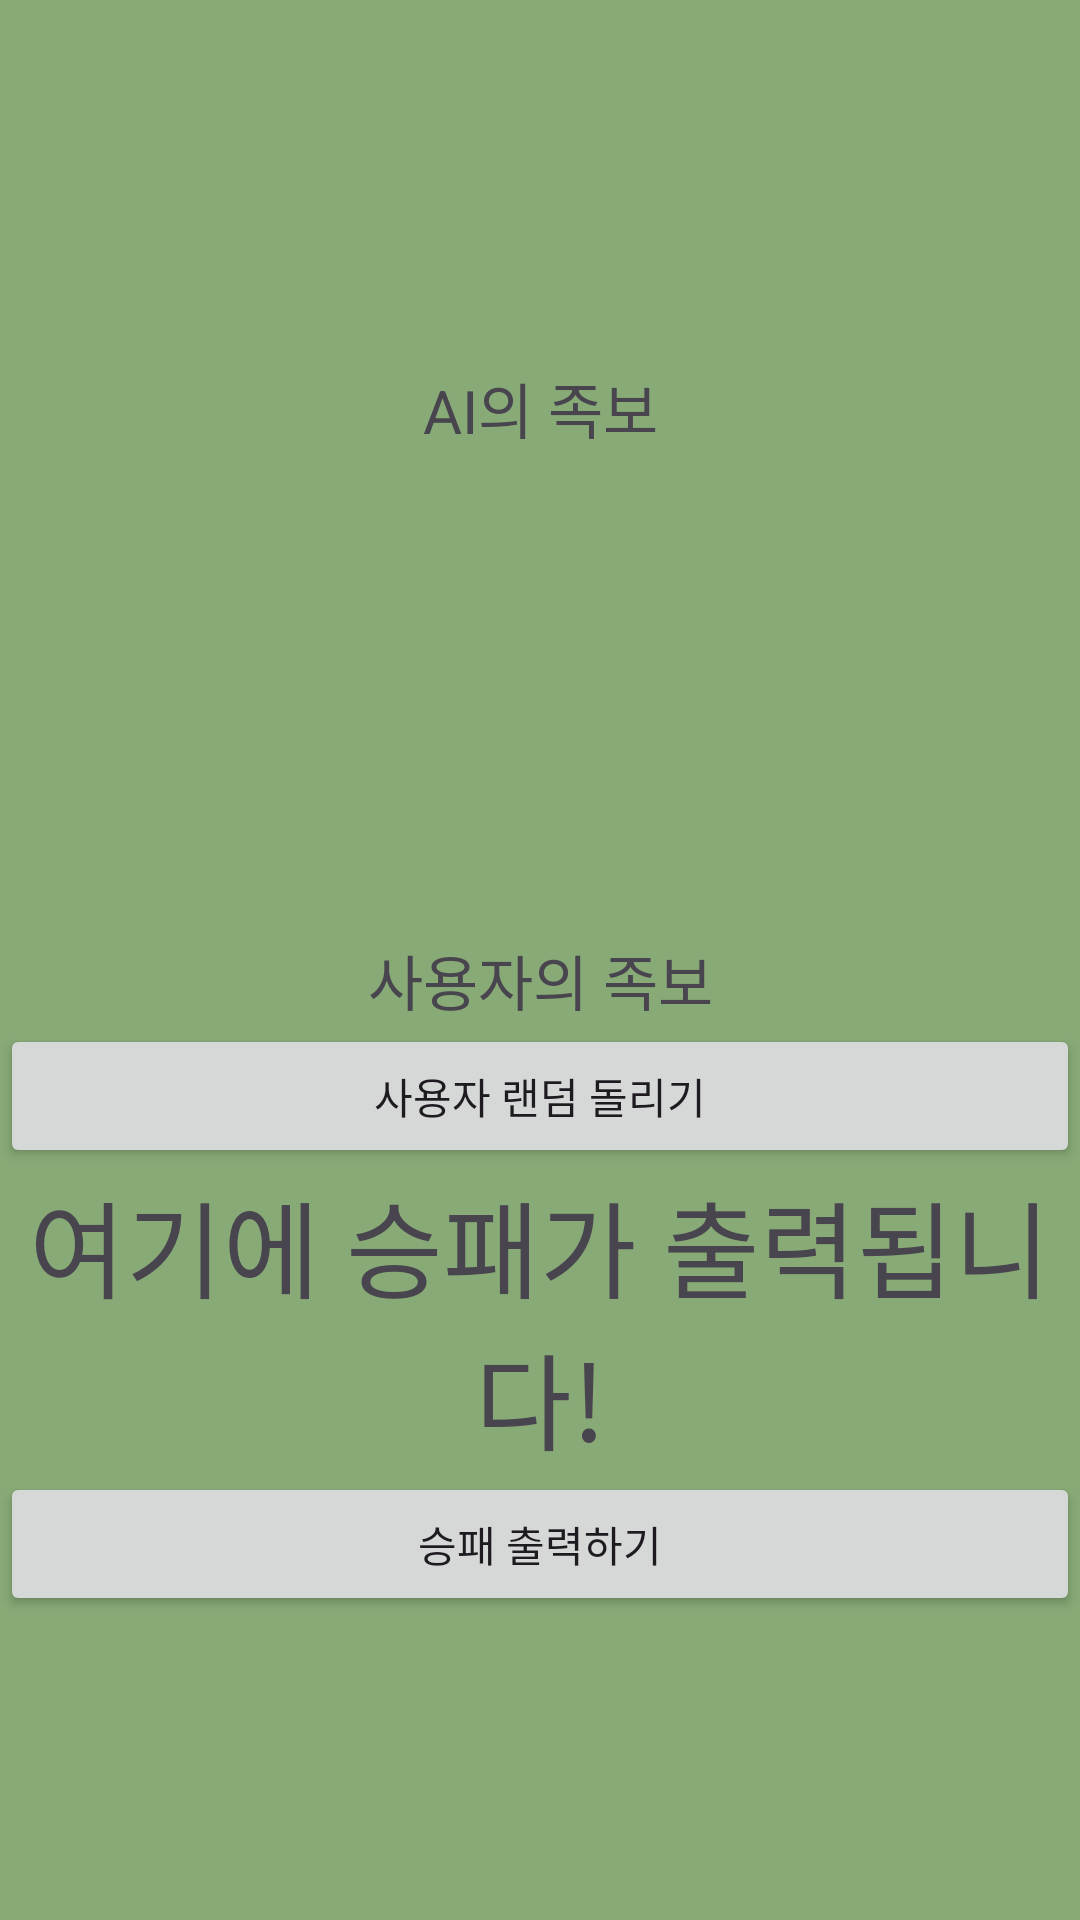

Layout XML and referenced resources for this Android screen:
<!-- AndroidManifest.xml: application theme Theme.Poker_Hand_Rankings -->
<!-- res/layout/activity_ai.xml -->
<?xml version="1.0" encoding="utf-8"?>
<androidx.constraintlayout.widget.ConstraintLayout xmlns:android="http://schemas.android.com/apk/res/android"
    xmlns:app="http://schemas.android.com/apk/res-auto"
    xmlns:tools="http://schemas.android.com/tools"
    android:layout_width="match_parent"
    android:layout_height="match_parent"
    android:background="#8a7"
    tools:context=".AIActivity">

    <ImageView
        android:id="@+id/card_ai1"
        android:layout_width="0dp"
        android:layout_height="0dp"
        app:layout_constraintStart_toStartOf="parent"
        app:layout_constraintEnd_toStartOf="@+id/card_ai2"
        app:layout_constraintTop_toTopOf="parent"
        app:layout_constraintBottom_toTopOf="@id/card_ai_text"
        />

    <ImageView
        android:id="@+id/card_ai2"
        android:layout_width="0dp"
        android:layout_height="0dp"
        app:layout_constraintStart_toEndOf="@id/card_ai1"
        app:layout_constraintEnd_toStartOf="@+id/card_ai3"
        app:layout_constraintTop_toTopOf="parent"
        app:layout_constraintBottom_toTopOf="@id/card_ai_text"
        />

    <ImageView
        android:id="@+id/card_ai3"
        android:layout_width="0dp"
        android:layout_height="0dp"
        app:layout_constraintStart_toEndOf="@id/card_ai2"
        app:layout_constraintEnd_toStartOf="@id/card_ai4"
        app:layout_constraintTop_toTopOf="parent"
        app:layout_constraintBottom_toTopOf="@id/card_ai_text"
        />

    <ImageView
        android:id="@+id/card_ai4"
        android:layout_width="0dp"
        android:layout_height="0dp"
        app:layout_constraintStart_toEndOf="@id/card_ai3"
        app:layout_constraintTop_toTopOf="parent"
        app:layout_constraintEnd_toStartOf="@id/card_ai5"
        app:layout_constraintBottom_toTopOf="@id/card_ai_text"

        />

    <ImageView
        android:id="@+id/card_ai5"
        android:layout_width="0dp"
        android:layout_height="0dp"
        app:layout_constraintEnd_toEndOf="parent"
        app:layout_constraintStart_toEndOf="@id/card_ai4"
        app:layout_constraintTop_toTopOf="parent"
        app:layout_constraintBottom_toTopOf="@id/card_ai_text"
        />

    <TextView
        android:id="@+id/card_ai_text"
        android:layout_width="match_parent"
        android:layout_height="wrap_content"
        android:text="AI의 족보"
        android:textSize="20dp"
        android:layout_marginBottom="40dp"
        android:gravity="center"
        app:layout_constraintTop_toBottomOf="@id/card_ai3"
        app:layout_constraintStart_toStartOf="parent"
        app:layout_constraintEnd_toEndOf="parent"
        app:layout_constraintBottom_toTopOf="@id/card_user3"/>

    

    <ImageView
        android:id="@+id/card_user1"
        android:layout_width="0dp"
        android:layout_height="0dp"
        app:layout_constraintStart_toStartOf="parent"
        app:layout_constraintEnd_toStartOf="@+id/card_user2"
        app:layout_constraintTop_toTopOf="@id/card_user3"
        app:layout_constraintBottom_toTopOf="@id/card_user_text"
        />

    <ImageView
        android:id="@+id/card_user2"
        android:layout_width="0dp"
        android:layout_height="0dp"
        app:layout_constraintStart_toEndOf="@id/card_user1"
        app:layout_constraintEnd_toStartOf="@+id/card_user3"
        app:layout_constraintTop_toTopOf="@id/card_user3"
        app:layout_constraintBottom_toTopOf="@id/card_user_text"
        />

    <ImageView
        android:id="@+id/card_user3"
        android:layout_width="0dp"
        android:layout_height="0dp"
        app:layout_constraintStart_toEndOf="@id/card_user2"
        app:layout_constraintEnd_toStartOf="@id/card_user4"
        app:layout_constraintTop_toBottomOf="@id/card_ai_text"
        app:layout_constraintBottom_toTopOf="@id/card_user_text"
        />

    <ImageView
        android:id="@+id/card_user4"
        android:layout_width="0dp"
        android:layout_height="0dp"
        app:layout_constraintStart_toEndOf="@id/card_user3"
        app:layout_constraintTop_toTopOf="@id/card_user3"
        app:layout_constraintEnd_toStartOf="@id/card_user5"
        app:layout_constraintBottom_toTopOf="@id/card_user_text"

        />

    <ImageView
        android:id="@+id/card_user5"
        android:layout_width="0dp"
        android:layout_height="0dp"
        app:layout_constraintEnd_toEndOf="parent"
        app:layout_constraintStart_toEndOf="@id/card_user4"
        app:layout_constraintTop_toTopOf="@id/card_user3"
        app:layout_constraintBottom_toTopOf="@id/card_user_text"
        />

    <TextView
        android:id="@+id/card_user_text"
        android:layout_width="match_parent"
        android:layout_height="wrap_content"
        android:text="사용자의 족보"
        android:textSize="20dp"
        android:gravity="center"
        app:layout_constraintTop_toBottomOf="@id/card_user3"
        app:layout_constraintStart_toStartOf="parent"
        app:layout_constraintEnd_toEndOf="parent"/>

    <Button
        android:id="@+id/btn_random_user"
        android:layout_width="match_parent"
        android:layout_height="wrap_content"
        android:text="사용자 랜덤 돌리기"
        app:layout_constraintTop_toBottomOf="@id/card_user_text"/>

    <TextView
        android:id="@+id/winner_text"
        android:layout_width="match_parent"
        android:layout_height="wrap_content"
        android:text="여기에 승패가 출력됩니다!"
        android:gravity="center"
        android:textSize="35dp"
        app:layout_constraintTop_toBottomOf="@id/btn_random_user"
        app:layout_constraintBottom_toTopOf="@id/btn_winner"/>

    <Button
        android:id="@+id/btn_winner"
        android:layout_width="match_parent"
        android:layout_height="wrap_content"
        android:text="승패 출력하기"
        app:layout_constraintTop_toBottomOf="@id/btn_random_user"
        app:layout_constraintBottom_toBottomOf="parent"/>


</androidx.constraintlayout.widget.ConstraintLayout>
<!-- resources referenced by this layout -->
<resources>
  <style name="Theme.Poker_Hand_Rankings" parent="Base.Theme.Poker_Hand_Rankings" />
  <style name="Base.Theme.Poker_Hand_Rankings" parent="Theme.Material3.DayNight.NoActionBar">
          
          
      </style>
</resources>
